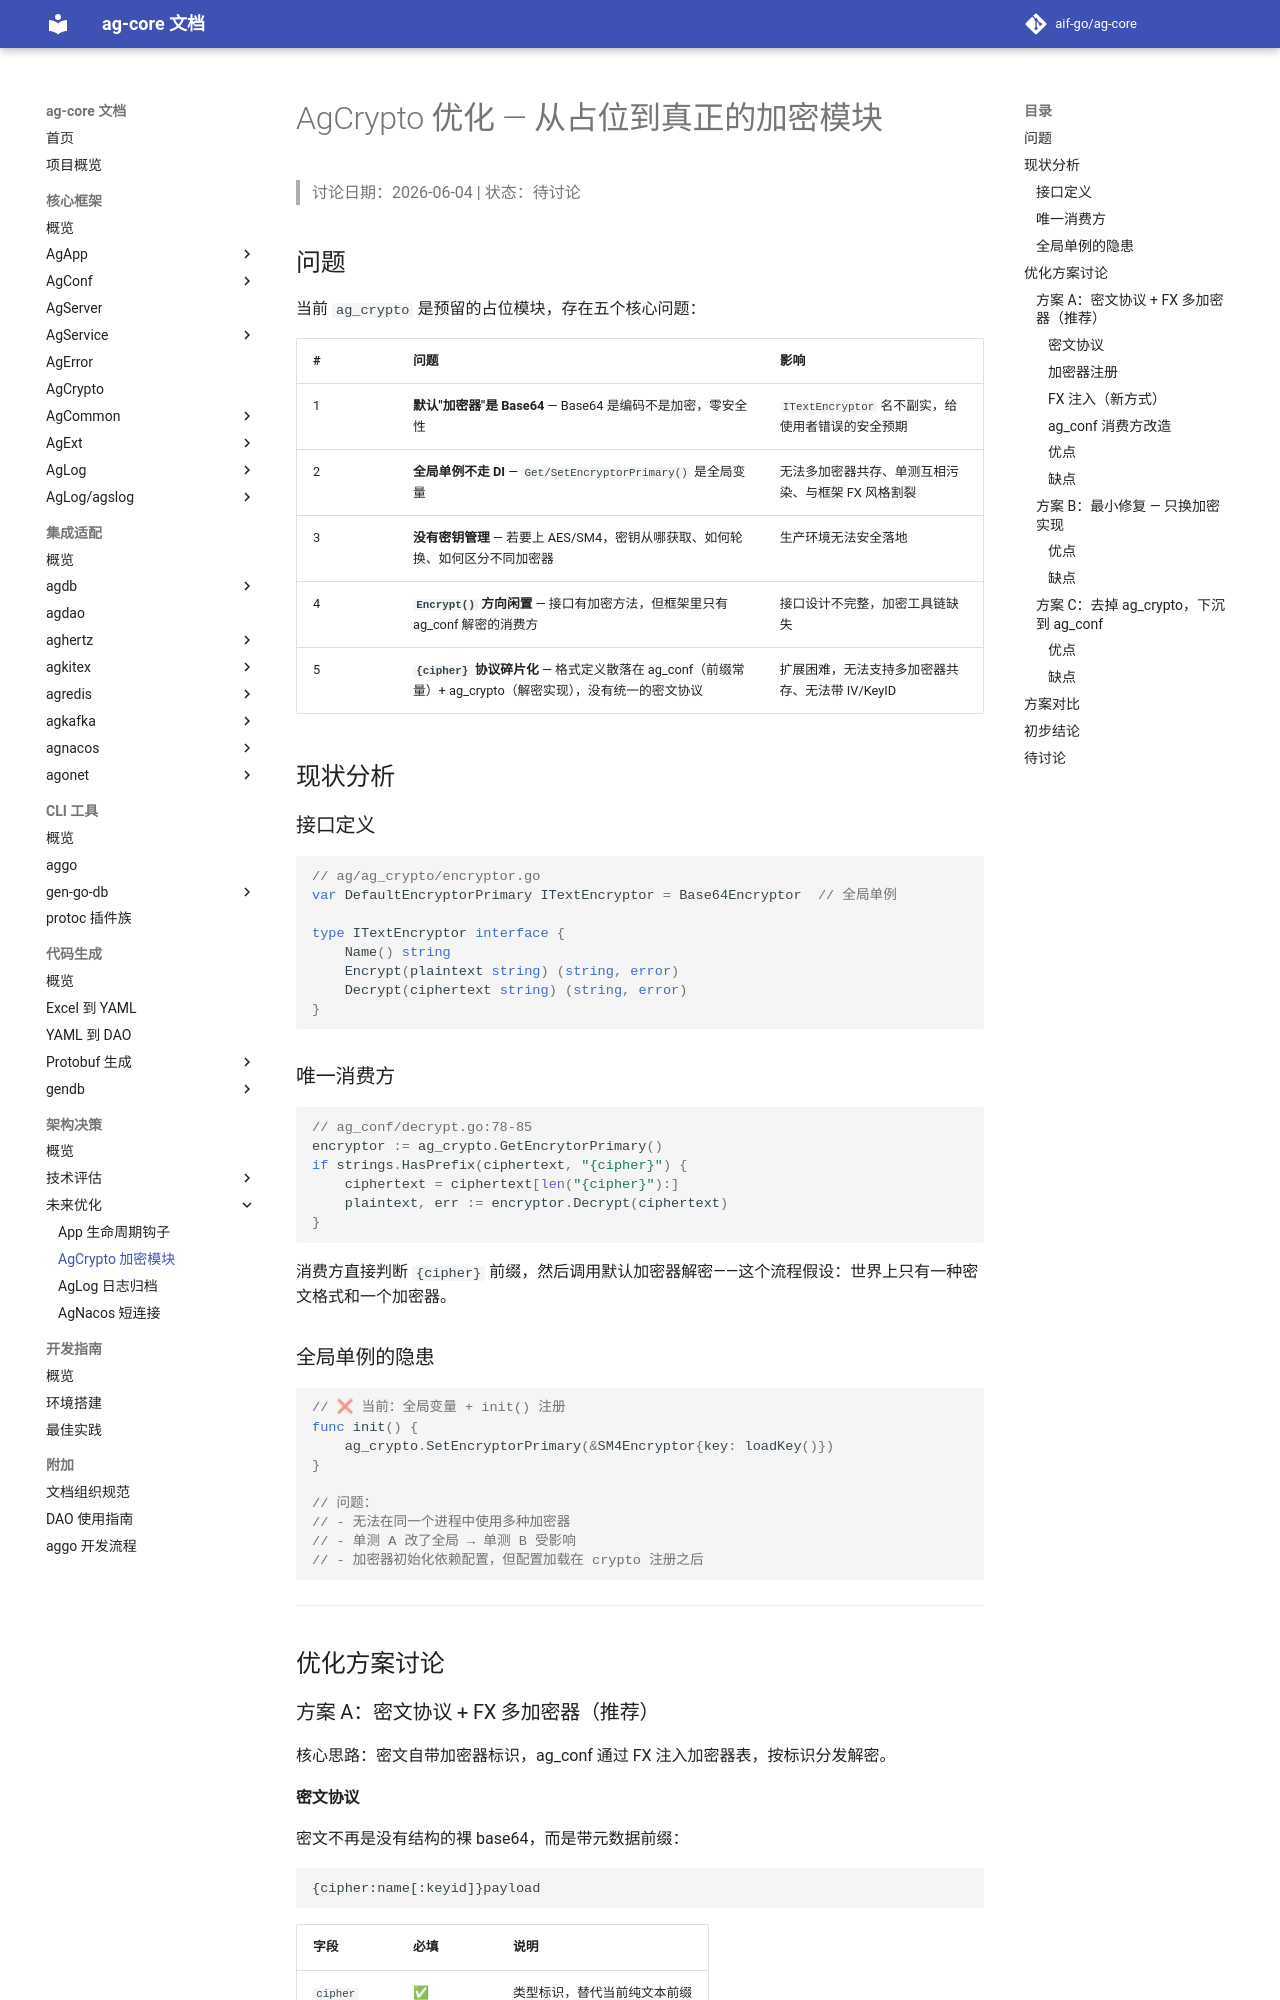

repository: aif-go/ag-core-docs · page: 架构决策/未来优化/02-AgCrypto加密模块/index.html · generator: mkdocs

---
tags:
  - ag-core
  - future
  - crypto
  - optimization
  - discussion
---

# AgCrypto 优化 — 从占位到真正的加密模块

> 讨论日期：2026-06-04 | 状态：待讨论

## 问题

当前 `ag_crypto` 是预留的占位模块，存在五个核心问题：

| # | 问题 | 影响 |
|---|------|------|
| 1 | **默认"加密器"是 Base64** — Base64 是编码不是加密，零安全性 | `ITextEncryptor` 名不副实，给使用者错误的安全预期 |
| 2 | **全局单例不走 DI** — `Get/SetEncryptorPrimary()` 是全局变量 | 无法多加密器共存、单测互相污染、与框架 FX 风格割裂 |
| 3 | **没有密钥管理** — 若要上 AES/SM4，密钥从哪获取、如何轮换、如何区分不同加密器 | 生产环境无法安全落地 |
| 4 | **`Encrypt()` 方向闲置** — 接口有加密方法，但框架里只有 ag_conf 解密的消费方 | 接口设计不完整，加密工具链缺失 |
| 5 | **`{cipher}` 协议碎片化** — 格式定义散落在 ag_conf（前缀常量）+ ag_crypto（解密实现），没有统一的密文协议 | 扩展困难，无法支持多加密器共存、无法带 IV/KeyID |

## 现状分析

### 接口定义

```go
// ag/ag_crypto/encryptor.go
var DefaultEncryptorPrimary ITextEncryptor = Base64Encryptor  // 全局单例

type ITextEncryptor interface {
    Name() string
    Encrypt(plaintext string) (string, error)
    Decrypt(ciphertext string) (string, error)
}
```

### 唯一消费方

```go
// ag_conf/decrypt.go:78-85
encryptor := ag_crypto.GetEncrytorPrimary()
if strings.HasPrefix(ciphertext, "{cipher}") {
    ciphertext = ciphertext[len("{cipher}"):]
    plaintext, err := encryptor.Decrypt(ciphertext)
}
```

消费方直接判断 `{cipher}` 前缀，然后调用默认加密器解密——这个流程假设：世界上只有一种密文格式和一个加密器。

### 全局单例的隐患

```go
// ❌ 当前：全局变量 + init() 注册
func init() {
    ag_crypto.SetEncryptorPrimary(&SM4Encryptor{key: loadKey()})
}

// 问题：
// - 无法在同一个进程中使用多种加密器
// - 单测 A 改了全局 → 单测 B 受影响
// - 加密器初始化依赖配置，但配置加载在 crypto 注册之后
```

---

## 优化方案讨论

### 方案 A：密文协议 + FX 多加密器（推荐）

核心思路：密文自带加密器标识，ag_conf 通过 FX 注入加密器表，按标识分发解密。
